Run: headless pygame with SDL's dummy video driver; simulated clock (each Clock.tick advances the game by its frame time, no real sleeping); random seed 0; keys injected as events and as key.get_pressed() state; no mouse input.
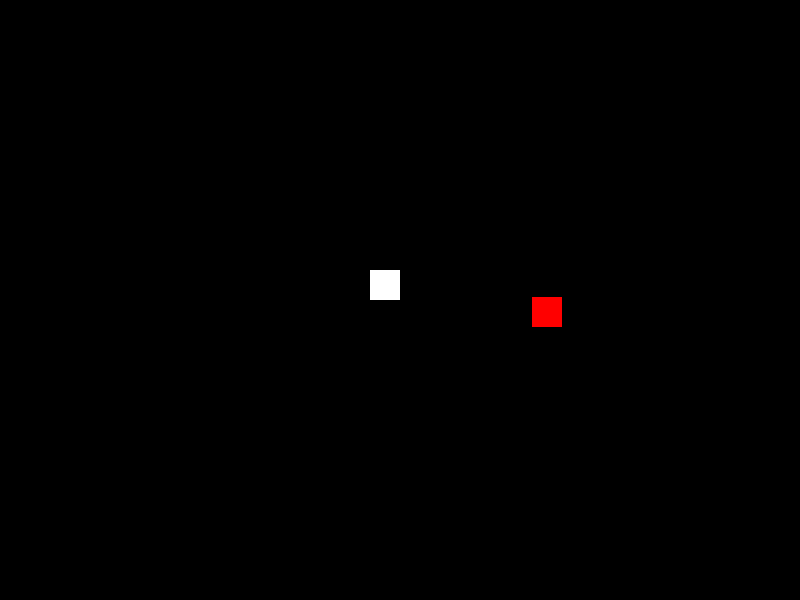
Frame 1 of 4 · flips 1–60 · no input
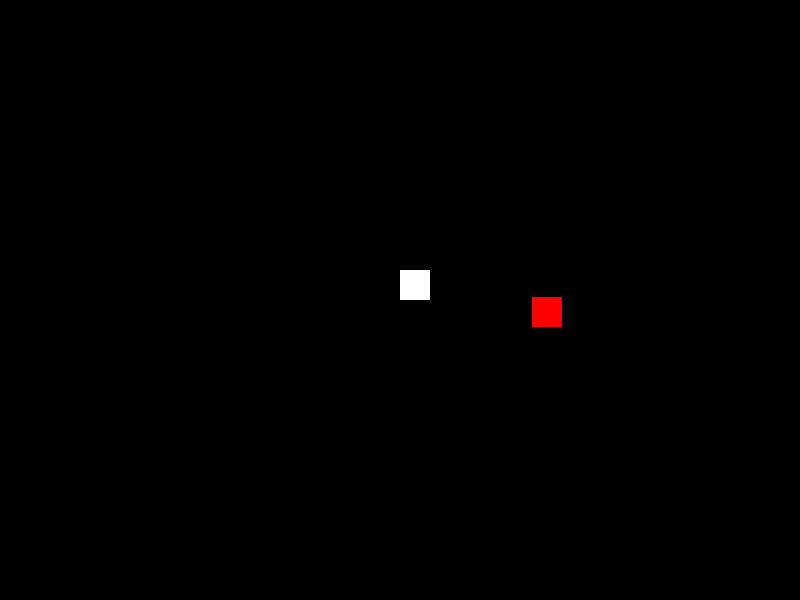
Frame 2 of 4 · flips 61–180 · tapped SPACE, RETURN · held RIGHT (→), D
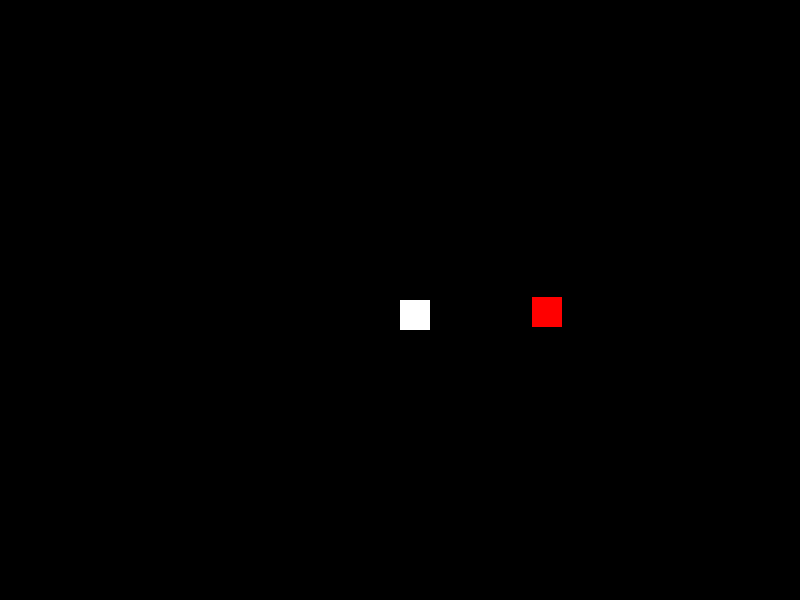
Frame 3 of 4 · flips 181–300 · held DOWN (↓), S
Frame 4 of 4 · flips 301–420 · held LEFT (←), A, UP (↑), W · screen same as frame 1, image omitted

The pygame program that drew these frames:

import pygame
import random


pygame.init()
gameState=True
score=0
size=(800,600)
playerSpeed=0.25
screen=pygame.display.set_mode(size)
boxCord=[400-30,300-30]
appleCord=[random.randrange(100,600),random.randrange(100,400)]


while gameState:

    for event in pygame.event.get():
        if event.type == pygame.QUIT: gameState=False

    if appleCord[0] <= boxCord[0]+30 <=appleCord[0]+30 and appleCord[1] <= boxCord[1]+30 <=appleCord[1]+30 or appleCord[0] <= boxCord[0] <=appleCord[0]+30 and appleCord[1] <= boxCord[1] <=appleCord[1]+30:
        score+=1
        appleCord = [random.randrange(100, 600), random.randrange(100, 400)]
        print(score)

    playerControl = pygame.key.get_pressed()

    if playerControl[pygame.K_w]:
        if boxCord[1] >=0:
            boxCord[1]-=playerSpeed
    if playerControl[pygame.K_s]:
        if boxCord[1]<=size[1]-30:
            boxCord[1]+=playerSpeed
    if playerControl[pygame.K_a]:
        if boxCord[0]>=0:
            boxCord[0]-=playerSpeed
    if playerControl[pygame.K_d]:
        if boxCord[0]<=size[0]-30:
            boxCord[0]+=playerSpeed


    screen.fill((0,0,0))#this erases previous box location
    pygame.draw.rect(screen, (255, 255, 255), [boxCord[0], boxCord[1], 30, 30])
    pygame.draw.rect(screen, (255, 0, 0), [appleCord[0], appleCord[1], 30, 30])

    pygame.display.update()
